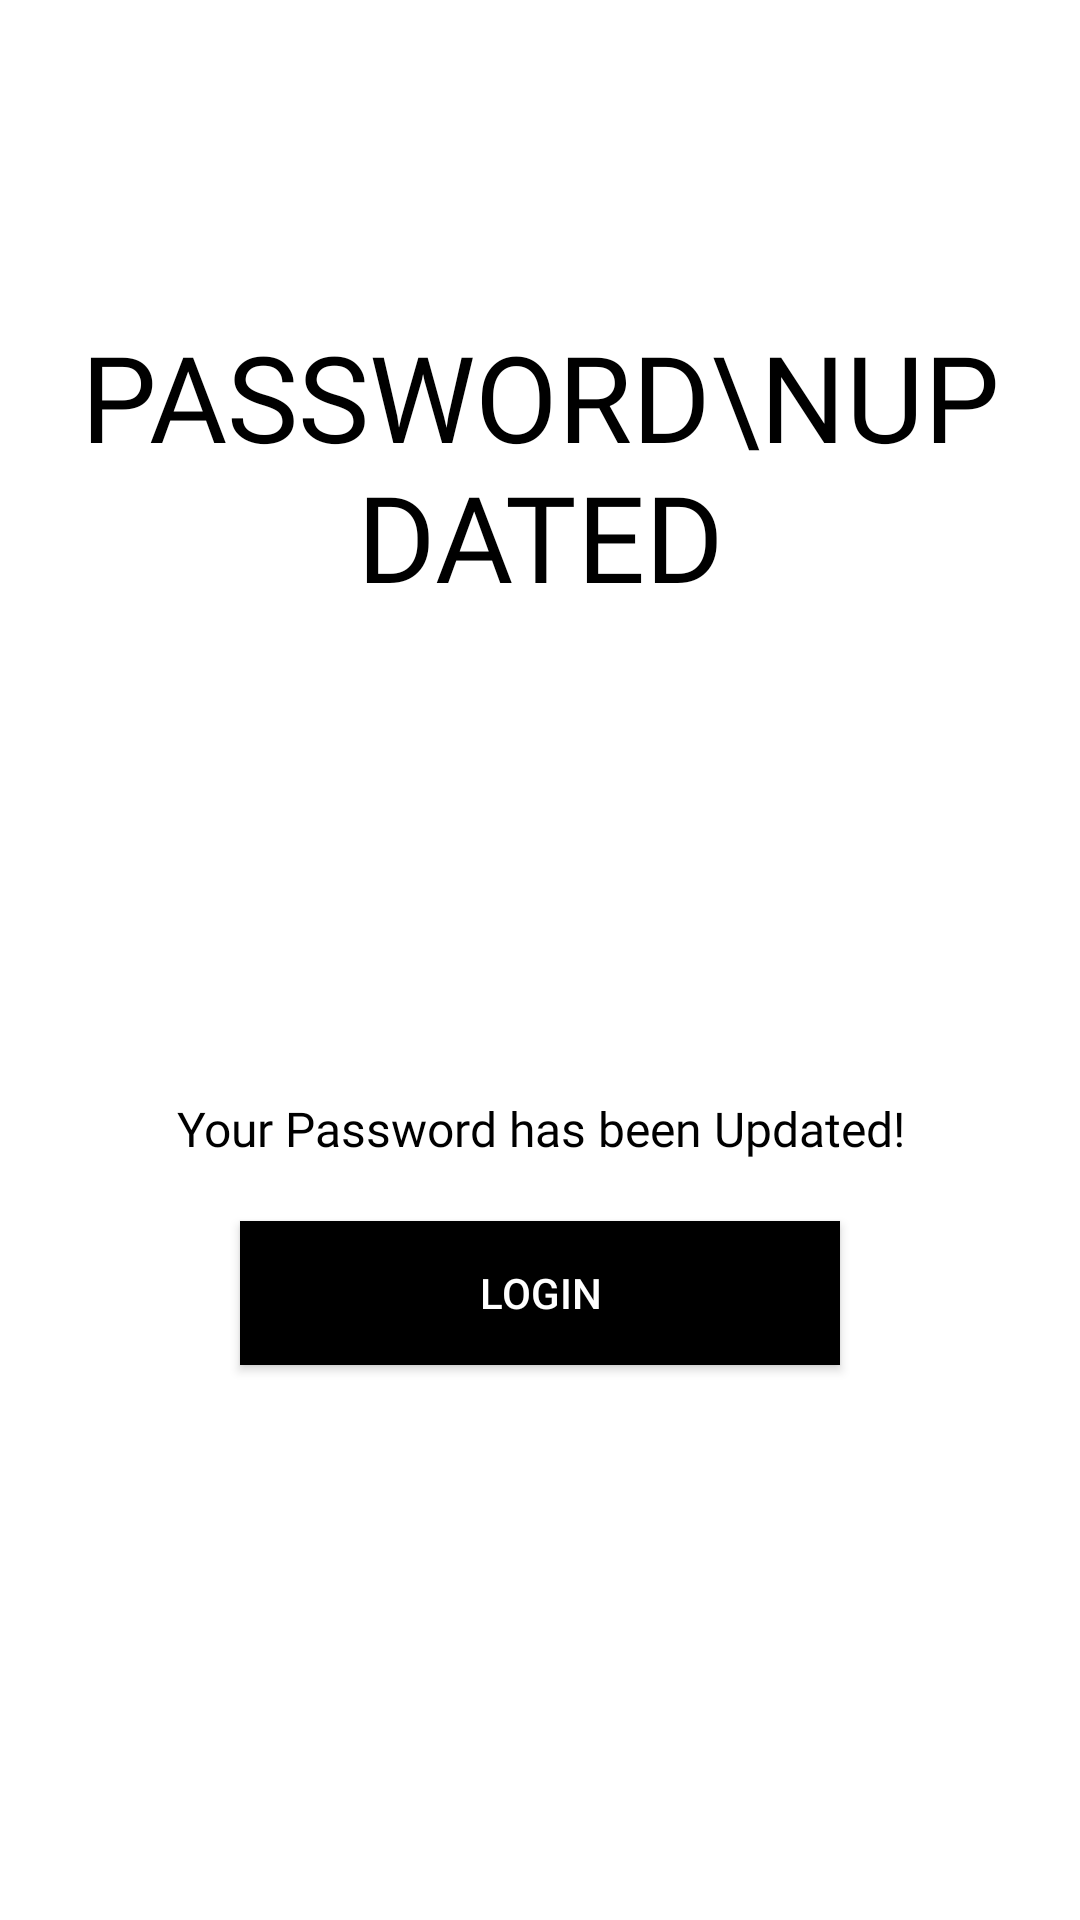

This screen was rendered from an Android layout file. Write that file and the resources it references.
<!-- AndroidManifest.xml: application theme AppTheme -->
<!-- res/layout/activity_forget_password5.xml -->
<?xml version="1.0" encoding="utf-8"?>
<LinearLayout xmlns:android="http://schemas.android.com/apk/res/android"
    xmlns:app="http://schemas.android.com/apk/res-auto"
    xmlns:tools="http://schemas.android.com/tools"
    android:layout_width="match_parent"
    android:layout_height="match_parent"
    android:background="@color/white"
    android:padding="20dp"
    android:orientation="vertical"
    tools:context=".Activities.ForgetPassword5_Activity">

    <LinearLayout
        android:layout_width="match_parent"
        android:layout_height="match_parent"
        android:gravity="center"
        android:orientation="vertical">

        <TextView
            android:layout_width="wrap_content"
            android:layout_height="wrap_content"
            android:text="Password\nUpdated"
            android:layout_marginTop="-80dp"
            android:textColor="#000000"
            android:textSize="40sp"
            android:fontFamily="@font/muli_black"
            android:textAlignment="center"
            android:gravity="center"
            android:textAllCaps="true"/>

        <ImageView
            android:layout_width="120dp"
            android:layout_height="120dp"
            android:src="@drawable/ic_check_circle"
            android:layout_margin="20dp"/>

        <TextView
            android:layout_width="wrap_content"
            android:layout_height="wrap_content"
            android:text="Your Password has been Updated!"
            android:textColor="#000000"
            android:textSize="16sp"
            android:fontFamily="@font/muli"
            android:textAlignment="center"
            android:gravity="center"/>

        <Button
            android:id="@+id/forget_password5"
            android:layout_width="200dp"
            android:layout_height="wrap_content"
            android:text="Login"
            android:background="#000000"
            android:textColor="@color/white"
            android:layout_marginTop="20dp"/>
    </LinearLayout>
</LinearLayout>
<!-- resources referenced by this layout -->
<resources>
  <color name="white">#FFFFFF</color>
  <style name="AppTheme" parent="Theme.MaterialComponents.Light.NoActionBar.Bridge">
          
          <item name="colorPrimary">@color/colorPrimary</item>
          <item name="colorPrimaryDark">@color/colorPrimaryDark</item>
          <item name="colorAccent">@color/colorAccent</item>
  
          <item name="android:windowContentTransitions">true</item>
      </style>
  <color name="colorPrimary">#008577</color>
  <color name="colorPrimaryDark">#00574B</color>
  <color name="colorAccent">#D81B60</color>
</resources>
